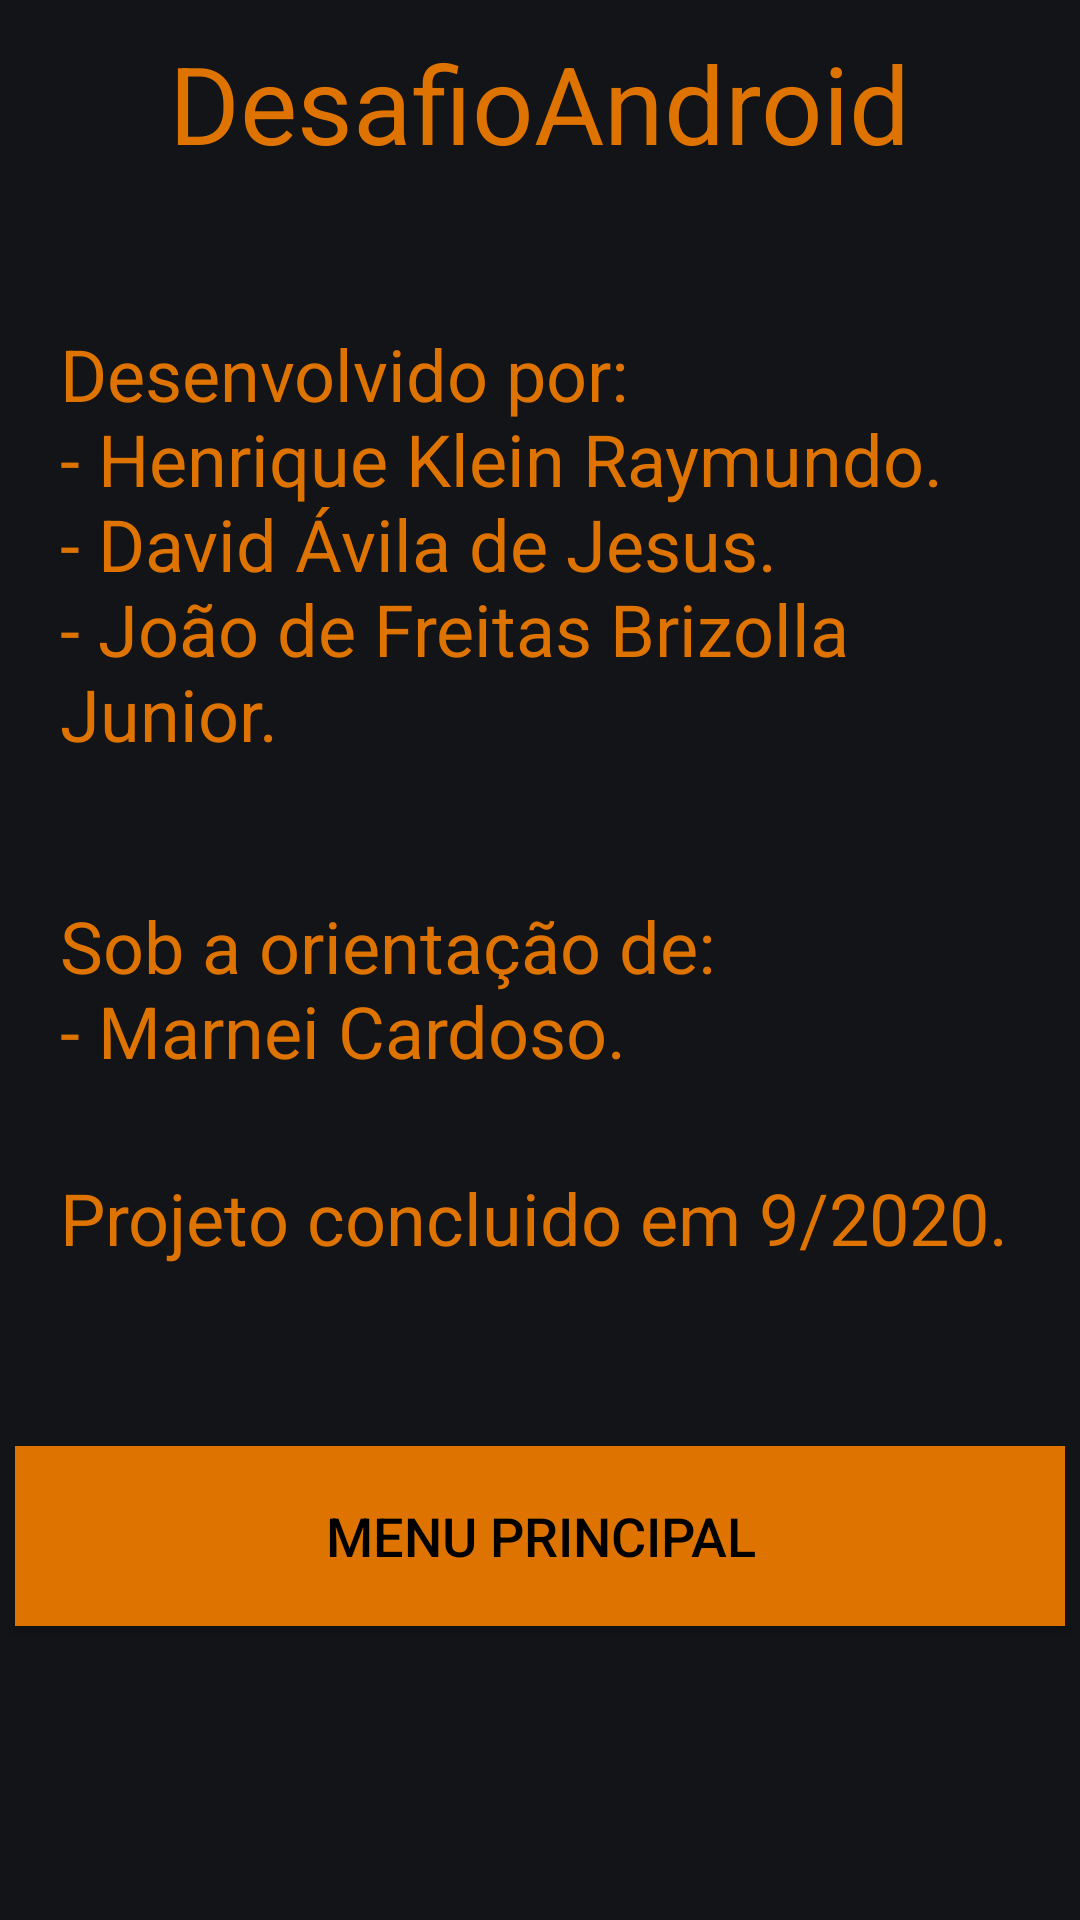

Reconstruct the res/layout file that produces this screen, plus the resources it refers to.
<!-- AndroidManifest.xml: application theme AppTheme -->
<!-- res/layout/tela_sobre.xml -->
<?xml version="1.0" encoding="utf-8"?>
<androidx.appcompat.widget.LinearLayoutCompat xmlns:android="http://schemas.android.com/apk/res/android"
    xmlns:app="http://schemas.android.com/apk/res-auto"
    xmlns:tools="http://schemas.android.com/tools"
    android:layout_width="match_parent"
    android:layout_height="match_parent"
    android:background="@color/colorFundo"
    android:orientation="vertical"
    tools:context=".TelaSobre">

    <TextView
        android:id="@+id/textView4"
        android:layout_width="wrap_content"
        android:layout_height="wrap_content"
        android:layout_gravity="center_horizontal"
        android:layout_marginTop="10dp"
        android:text="@string/app_name"
        android:textColor="@color/colorAccent"
        android:textSize="36sp" />

    <TextView
        android:id="@+id/textView5"
        android:layout_width="wrap_content"
        android:layout_height="wrap_content"
        android:layout_marginLeft="20dp"
        android:layout_marginTop="50dp"
        android:text="@string/sobre_desenvolvido"
        android:textColor="@color/colorAccent"
        android:textSize="24sp" />

    <TextView
        android:id="@+id/textView6"
        android:layout_width="wrap_content"
        android:layout_height="wrap_content"
        android:layout_marginLeft="20dp"
        android:layout_marginTop="45dp"
        android:text="@string/sobre_Orientacao"
        android:textColor="@color/colorAccent"
        android:textSize="24sp" />

    <TextView
        android:id="@+id/textView7"
        android:layout_width="wrap_content"
        android:layout_height="wrap_content"
        android:layout_marginLeft="20dp"
        android:layout_marginTop="30dp"
        android:text="@string/projeto_concluido"
        android:textColor="@color/colorAccent"
        android:textSize="24sp" />

    <Button
        android:id="@+id/btnMenuPrincipal"
        android:layout_width="match_parent"
        android:layout_height="60dp"
        android:layout_gravity="center_horizontal"
        android:layout_marginLeft="5dp"
        android:layout_marginTop="60dp"
        android:layout_marginRight="5dp"
        android:background="@color/colorAccent"
        android:text="@string/btnMenu_Principal"
        android:textColor="@color/colorLetras"
        android:textSize="18sp" />

</androidx.appcompat.widget.LinearLayoutCompat>
<!-- resources referenced by this layout -->
<resources>
  <color name="colorAccent">#DE7300</color>
  <color name="colorFundo">#131417</color>
  <color name="colorLetras">#000</color>
  <string name="app_name">DesafioAndroid</string>
  <string name="btnMenu_Principal">Menu principal</string>
  <string name="projeto_concluido">Projeto concluido em 9/2020.</string>
  <string name="sobre_Orientacao">Sob a orientação de:\n- Marnei Cardoso.</string>
  <string name="sobre_desenvolvido">Desenvolvido por:\n- Henrique Klein Raymundo.\n- David Ávila de Jesus.\n- João de Freitas Brizolla Junior.</string>
  <style name="AppTheme" parent="Theme.AppCompat.Light.DarkActionBar">
          
          <item name="colorPrimary">@color/colorPrimary</item>
          <item name="colorPrimaryDark">@color/colorPrimaryDark</item>
          <item name="colorAccent">@color/colorAccent</item>
      </style>
  <color name="colorPrimary">#000</color>
  <color name="colorPrimaryDark">#000</color>
</resources>
